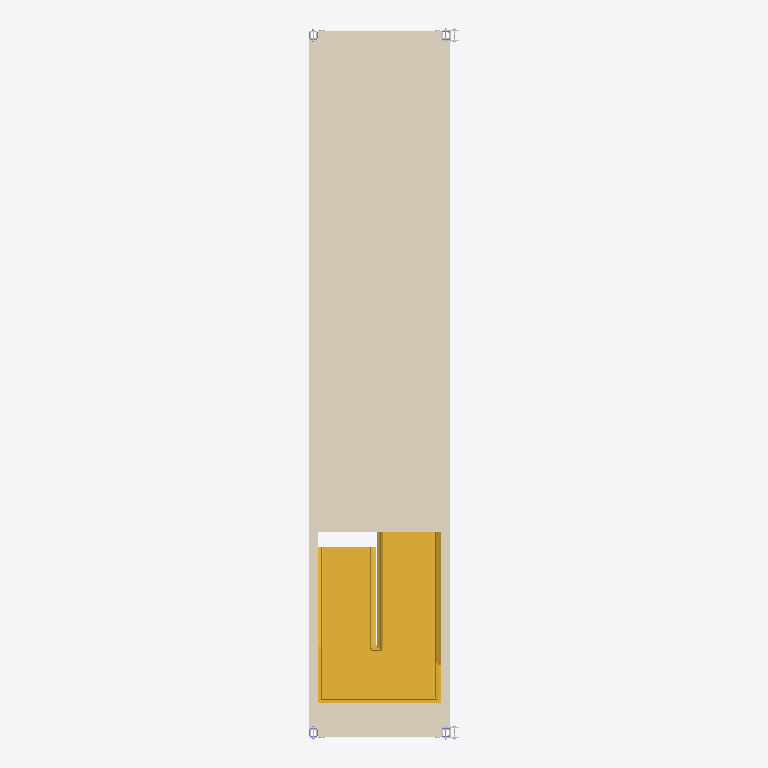
Plan cut of the same IFC building model at storey '3th floor' (level 8.69 m, cut at 10.09 m), seen from above with north up, elements coloured by IFC class: 1 covering (cream), 1 stair (yellow). Cut surfaces are drawn darker.
Extent 2.6 m × 12.3 m × 4.0 m (x, y, z). Storeys (4): 1st floor at 2.90 m; 2nd floor at 5.79 m; 3th floor at 8.69 m; TOP at 11.58 m. Elements (109): 34 IfcBeam, 28 IfcBuildingElementProxy, 23 IfcColumn, 11 IfcMember, 5 IfcSlab, 4 IfcWallStandardCase, 2 IfcWindow, 1 IfcCovering, 1 IfcStair.

HEADER;
FILE_DESCRIPTION(('ViewDefinition [CoordinationView_V2.0]','RevitIdentifiers [ContentGUID: 0bccf9dd-fcf0-48f2-b71c-cda3b4266af9, VersionGUID: 3fa8b55a-3ccb-[number]-5836772bdb03, NumberOfSaves: 287]','CoordinateReference [CoordinateBase: 共享坐标, ProjectSite: 默认场地]'),'2;1');
FILE_NAME('2-1-1.ifc','2026-01-08T11:55:05+08:00',(''),(''),'ODA SDAI 24.12','Autodesk Revit 25.4.0.32 (CHS) - IFC 25.4.0.32','');
FILE_SCHEMA(('IFC2X3'));
ENDSEC;
DATA;
#27=IFCPROJECT('0BpFdT$F18yhSSpQDBsPK9',#18,'项目编号',$,$,'项目名称','项目状态',(#22),#17227);
#52=IFCSITE('0BpFdT$F18yhSSpQDBsPKB',#18,'Default',$,$,#51,$,$,.ELEMENT.,$,$,$,$,$);
#32=IFCBUILDING('0BpFdT$F18yhSSpQDBsPK8',#18,'',$,$,#30,$,'',.ELEMENT.,$,$,$);
#36=IFCBUILDINGSTOREY('3Zu5Bv0LOHrPC10026FoQQ',#18,'1st floor',$,'标高:正负零标高',#35,$,'1st floor',.ELEMENT.,2895.9999999999995);
#40=IFCBUILDINGSTOREY('2fhnIDZ2fDsx41juY0NzV0',#18,'2nd floor',$,'标高:正负零标高',#39,$,'2nd floor',.ELEMENT.,5792.0);
#44=IFCBUILDINGSTOREY('2fhnIDZ2fDsx41juY0NzVB',#18,'3th floor',$,'标高:正负零标高',#43,$,'3th floor',.ELEMENT.,8688.0);
#48=IFCBUILDINGSTOREY('2fhnIDZ2fDsx41juY0NzSZ',#18,'TOP',$,'标高:正负零标高',#47,$,'TOP',.ELEMENT.,11584.0);
#2098=IFCCOVERING('2Q5COcfdzDtPW0zIMfGMsY',#18,'复合天花板:光面:619539',$,'复合天花板:光面',#2072,#2097,'619539',.CEILING.);
#5848=IFCSTAIR('2Q5COcfdzDtPW0zIMfGMsV',#18,'组合楼梯:楼梯:619566',$,'组合楼梯:190mm 最大踢面 250mm 梯段',#5847,$,'619566',.HALF_TURN_STAIR.);
ENDSEC;